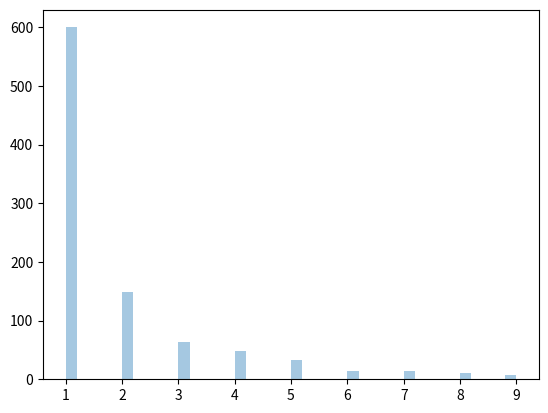

This figure's Python source:
from numpy import random
import matplotlib.pyplot as plt
import seaborn as sns

x = random.zipf(a=2, size=1000)
sns.distplot(x[x<10], kde=False)

plt.show()